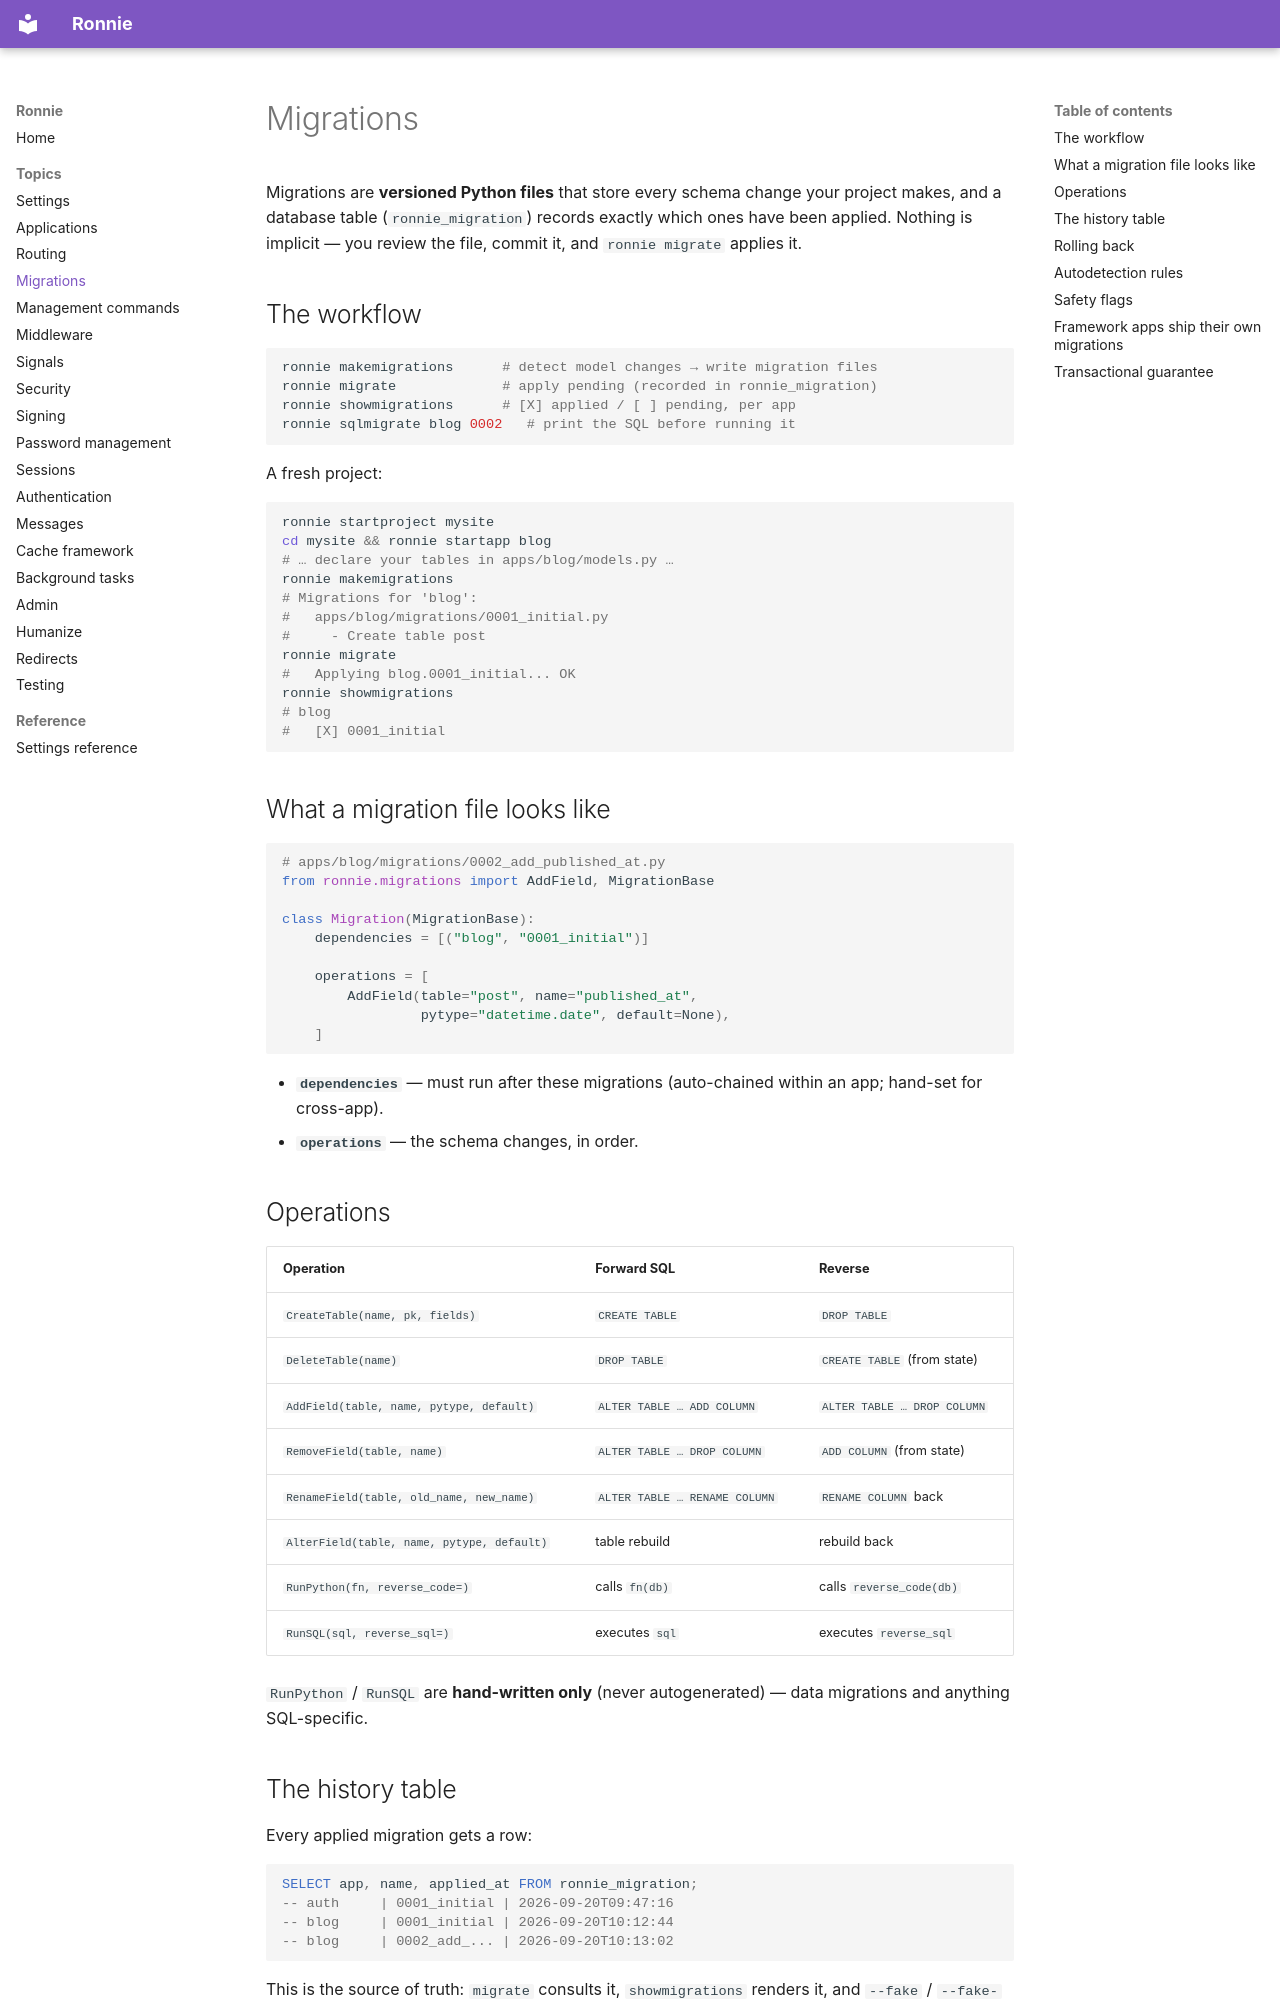

repository: FJLendinez/ronnie · page: topics/migrations/index.html · generator: mkdocs

# Migrations

Migrations are **versioned Python files** that store every schema change your
project makes, and a database table (`ronnie_migration`) records exactly
which ones have been applied. Nothing is implicit — you review the file,
commit it, and `ronnie migrate` applies it.

## The workflow

```bash
ronnie makemigrations      # detect model changes → write migration files
ronnie migrate             # apply pending (recorded in ronnie_migration)
ronnie showmigrations      # [X] applied / [ ] pending, per app
ronnie sqlmigrate blog 0002   # print the SQL before running it
```

A fresh project:

```bash
ronnie startproject mysite
cd mysite && ronnie startapp blog
# … declare your tables in apps/blog/models.py …
ronnie makemigrations
# Migrations for 'blog':
#   apps/blog/migrations/0001_initial.py
#     - Create table post
ronnie migrate
#   Applying blog.0001_initial... OK
ronnie showmigrations
# blog
#   [X] 0001_initial
```

## What a migration file looks like

```python
# apps/blog/migrations/0002_add_published_at.py
from ronnie.migrations import AddField, MigrationBase

class Migration(MigrationBase):
    dependencies = [("blog", "0001_initial")]

    operations = [
        AddField(table="post", name="published_at",
                 pytype="datetime.date", default=None),
    ]
```

- **`dependencies`** — must run after these migrations (auto-chained within
  an app; hand-set for cross-app).
- **`operations`** — the schema changes, in order.

## Operations

| Operation | Forward SQL | Reverse |
|---|---|---|
| `CreateTable(name, pk, fields)` | `CREATE TABLE` | `DROP TABLE` |
| `DeleteTable(name)` | `DROP TABLE` | `CREATE TABLE` (from state) |
| `AddField(table, name, pytype, default)` | `ALTER TABLE … ADD COLUMN` | `ALTER TABLE … DROP COLUMN` |
| `RemoveField(table, name)` | `ALTER TABLE … DROP COLUMN` | `ADD COLUMN` (from state) |
| `RenameField(table, old_name, new_name)` | `ALTER TABLE … RENAME COLUMN` | `RENAME COLUMN` back |
| `AlterField(table, name, pytype, default)` | table rebuild | rebuild back |
| `RunPython(fn, reverse_code=)` | calls `fn(db)` | calls `reverse_code(db)` |
| `RunSQL(sql, reverse_sql=)` | executes `sql` | executes `reverse_sql` |

`RunPython` / `RunSQL` are **hand-written only** (never autogenerated) —
data migrations and anything SQL-specific.

## The history table

Every applied migration gets a row:

```sql
SELECT app, name, applied_at FROM ronnie_migration;
-- auth     | 0001_initial | 2026-09-20T09:47:16
-- blog     | 0001_initial | 2026-09-20T10:12:44
-- blog     | 0002_add_... | 2026-09-20T10:13:02
```

This is the source of truth: `migrate` consults it, `showmigrations`
renders it, and `--fake` / `--fake-initial` write to it without executing
SQL.
